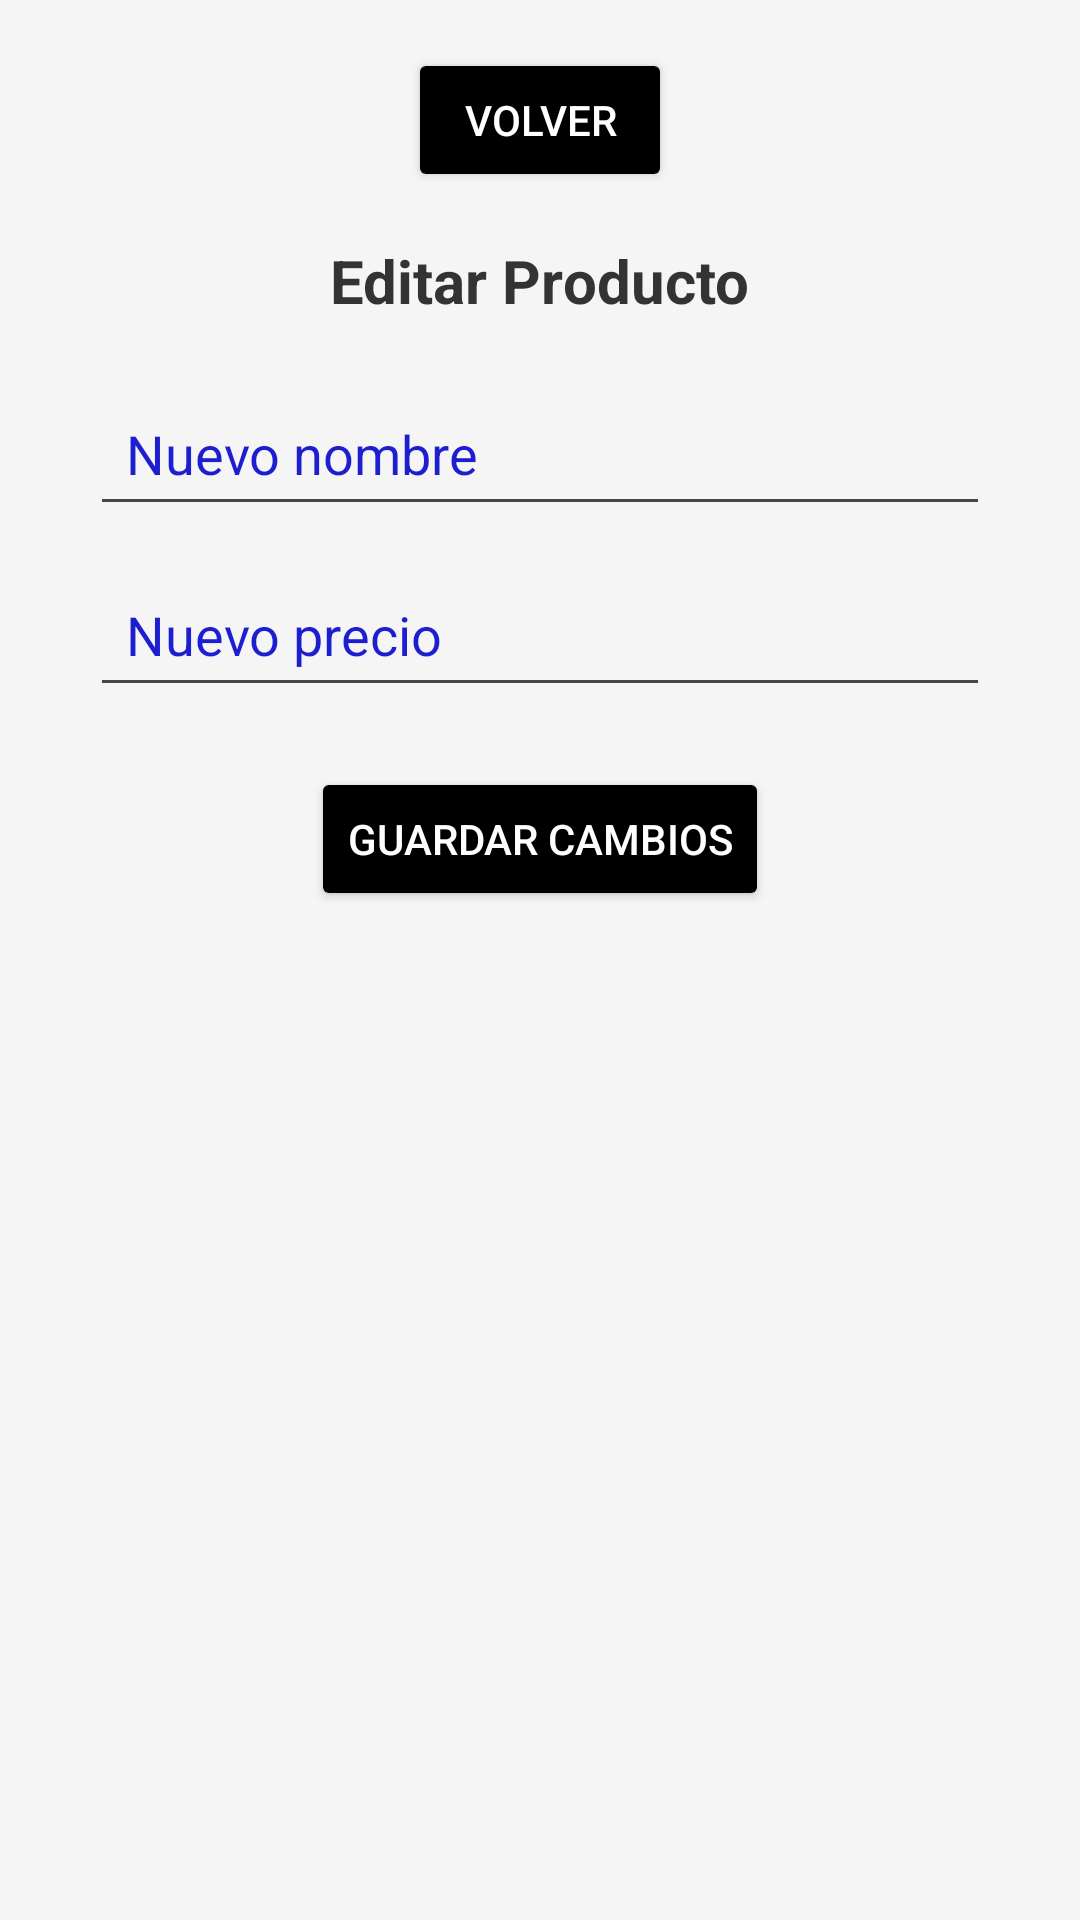

Here is an Android app screen rendered from its layout file. Give the layout XML and the strings, colors and styles it references.
<!-- AndroidManifest.xml: application theme Theme.TechStore -->
<!-- res/layout/activity_editar_producto.xml -->
<?xml version="1.0" encoding="utf-8"?>
<LinearLayout
    xmlns:android="http://schemas.android.com/apk/res/android"
    android:layout_width="match_parent"
    android:layout_height="match_parent"
    android:orientation="vertical"
    android:padding="16dp"
    android:background="@color/background"
    android:gravity="center_horizontal">

    <Button
        android:id="@+id/btnVolver"
        android:layout_width="wrap_content"
        android:layout_height="wrap_content"
        android:text="@string/volver"
        android:textColor="@color/white"
        android:backgroundTint="@color/black"
        android:minHeight="48dp"
        android:layout_marginBottom="16dp" />

    <TextView
        android:layout_width="wrap_content"
        android:layout_height="wrap_content"
        android:text="@string/editar_producto"
        android:textSize="20sp"
        android:textStyle="bold"
        android:textColor="@color/texto_principal"
        android:layout_marginBottom="20dp" />

    <LinearLayout
        android:layout_width="wrap_content"
        android:layout_height="wrap_content"
        android:orientation="vertical"
        android:gravity="center_horizontal">

        <EditText
            android:id="@+id/etNuevoNombre"
            android:layout_width="300dp"
            android:layout_height="wrap_content"
            android:hint="@string/nuevo_nombre"
            android:inputType="textPersonName"
            android:autofillHints="name"
            android:minHeight="48dp"
            android:padding="12dp"
            android:textColor="@color/texto_principal"
            android:textColorHint="@color/texto_secundario"
            android:layout_marginBottom="12dp" />

        <EditText
            android:id="@+id/etNuevoPrecio"
            android:layout_width="300dp"
            android:layout_height="wrap_content"
            android:hint="@string/nuevo_precio"
            android:inputType="number"
            android:autofillHints="transactionAmount"
            android:minHeight="48dp"
            android:padding="12dp"
            android:textColor="@color/texto_principal"
            android:textColorHint="@color/texto_secundario"
            android:layout_marginBottom="20dp" />
    </LinearLayout>

    <Button
        android:id="@+id/btnGuardar"
        android:layout_width="wrap_content"
        android:layout_height="wrap_content"
        android:text="@string/guardar_cambios"
        android:textColor="@color/white"
        android:backgroundTint="@color/black"
        android:minHeight="48dp" />

</LinearLayout>
<!-- resources referenced by this layout -->
<resources>
  <color name="background">#F5F5F5</color>
  <color name="black">#000000</color>
  <color name="texto_principal">#333333</color>
  <color name="texto_secundario">#1E1ED1</color>
  <color name="white">#FFFFFF</color>
  <string name="editar_producto">Editar Producto</string>
  <string name="guardar_cambios">Guardar cambios</string>
  <string name="nuevo_nombre">Nuevo nombre</string>
  <string name="nuevo_precio">Nuevo precio</string>
  <string name="volver">Volver</string>
  <style name="Theme.TechStore" parent="Base.Theme.TechStore" />
  <style name="Base.Theme.TechStore" parent="Theme.Material3.DayNight.NoActionBar">
          
          
      </style>
</resources>
